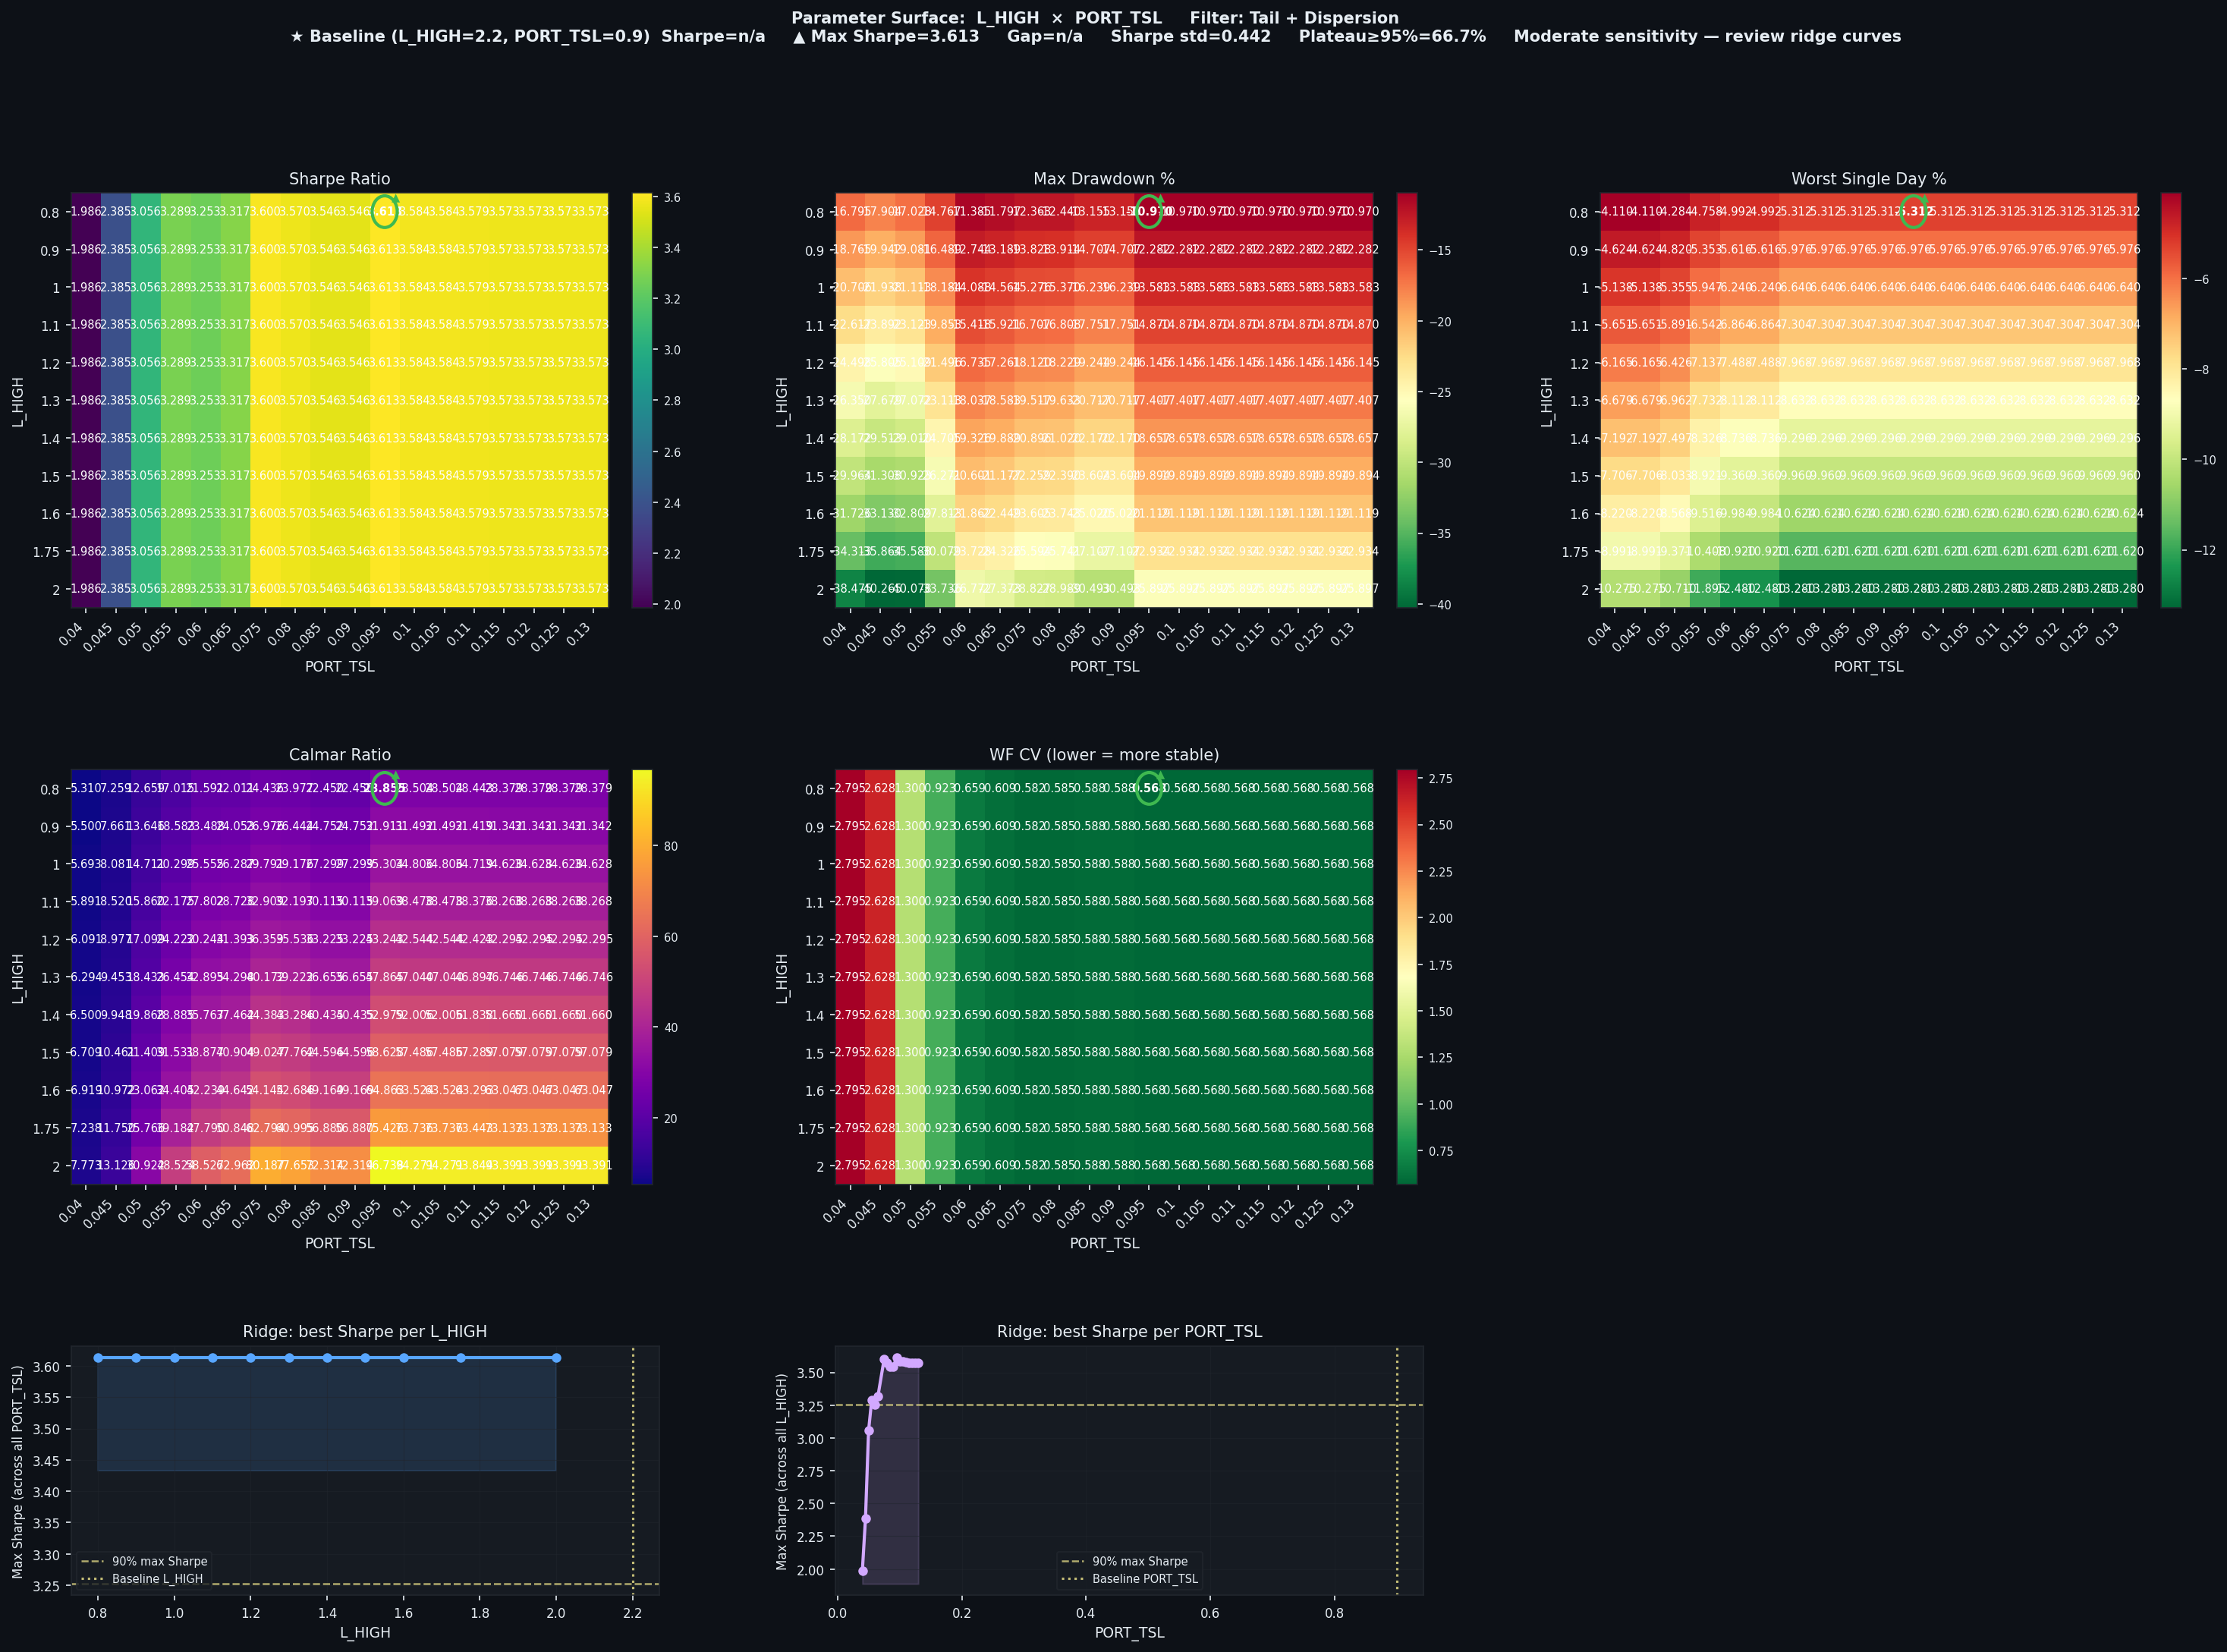

Source data for this figure (header and first rows):
L_HIGH, PORT_TSL, Sharpe, CAGR%, MaxDD%, Worst1D%, Calmar, WF_CV, baseline
0.8, 0.04, 1.986, 89.18, -16.8, -4.11, 5.31, 2.795, False
0.8, 0.045, 2.385, 130, -17.9, -4.11, 7.259, 2.628, False
0.8, 0.05, 3.056, 215.6, -17.03, -4.284, 12.66, 1.3, False
0.8, 0.055, 3.289, 251.2, -14.77, -4.758, 17.02, 0.9229, False
0.8, 0.06, 3.253, 245.8, -11.38, -4.992, 21.59, 0.659, False
0.8, 0.065, 3.317, 259.7, -11.8, -4.992, 22.01, 0.6094, False
0.8, 0.075, 3.6, 302.1, -12.36, -5.312, 24.44, 0.5824, False
0.8, 0.08, 3.57, 298.3, -12.44, -5.312, 23.98, 0.5848, False
0.8, 0.085, 3.546, 295.3, -13.15, -5.312, 22.45, 0.5881, False
0.8, 0.09, 3.546, 295.3, -13.15, -5.312, 22.45, 0.5881, False
0.8, 0.095, 3.613, 316.5, -10.97, -5.312, 28.86, 0.5675, False
0.8, 0.1, 3.584, 312.7, -10.97, -5.312, 28.5, 0.5675, False
0.8, 0.105, 3.584, 312.7, -10.97, -5.312, 28.5, 0.5675, False
0.8, 0.11, 3.579, 312, -10.97, -5.312, 28.44, 0.5675, False
0.8, 0.115, 3.573, 311.3, -10.97, -5.312, 28.38, 0.5675, False
0.8, 0.12, 3.573, 311.3, -10.97, -5.312, 28.38, 0.5675, False
0.8, 0.125, 3.573, 311.3, -10.97, -5.312, 28.38, 0.5675, False
0.8, 0.13, 3.573, 311.3, -10.97, -5.312, 28.38, 0.5675, False
0.9, 0.04, 1.986, 103.2, -18.77, -4.624, 5.5, 2.795, False
0.9, 0.045, 2.385, 152.8, -19.94, -4.624, 7.661, 2.628, False
0.9, 0.05, 3.056, 260.4, -19.08, -4.82, 13.65, 1.3, False
0.9, 0.055, 3.289, 306.4, -16.49, -5.353, 18.58, 0.9229, False
0.9, 0.06, 3.253, 299.3, -12.74, -5.616, 23.49, 0.659, False
0.9, 0.065, 3.317, 317.2, -13.19, -5.616, 24.05, 0.6094, False
0.9, 0.075, 3.6, 373, -13.83, -5.976, 26.98, 0.5824, False
0.9, 0.08, 3.57, 367.9, -13.91, -5.976, 26.44, 0.5848, False
0.9, 0.085, 3.546, 364, -14.71, -5.976, 24.75, 0.5881, False
0.9, 0.09, 3.546, 364, -14.71, -5.976, 24.75, 0.5881, False
0.9, 0.095, 3.613, 391.9, -12.28, -5.976, 31.91, 0.5675, False
0.9, 0.1, 3.584, 386.8, -12.28, -5.976, 31.49, 0.5675, False
0.9, 0.105, 3.584, 386.8, -12.28, -5.976, 31.49, 0.5675, False
0.9, 0.11, 3.579, 385.9, -12.28, -5.976, 31.42, 0.5675, False
0.9, 0.115, 3.573, 385, -12.28, -5.976, 31.34, 0.5675, False
0.9, 0.12, 3.573, 385, -12.28, -5.976, 31.34, 0.5675, False
0.9, 0.125, 3.573, 385, -12.28, -5.976, 31.34, 0.5675, False
0.9, 0.13, 3.573, 385, -12.28, -5.976, 31.34, 0.5675, False
1.0, 0.04, 1.986, 117.9, -20.71, -5.138, 5.693, 2.795, False
1.0, 0.045, 2.385, 177.3, -21.94, -5.138, 8.081, 2.628, False
1.0, 0.05, 3.056, 310.6, -21.11, -5.355, 14.71, 1.3, False
1.0, 0.055, 3.289, 369.1, -18.18, -5.947, 20.3, 0.9229, False
1.0, 0.06, 3.253, 360, -14.09, -6.24, 25.55, 0.659, False
1.0, 0.065, 3.317, 382.8, -14.56, -6.24, 26.29, 0.6094, False
1.0, 0.075, 3.6, 455.1, -15.28, -6.64, 29.79, 0.5824, False
1.0, 0.08, 3.57, 448.4, -15.37, -6.64, 29.18, 0.5848, False
1.0, 0.085, 3.546, 443.3, -16.24, -6.64, 27.3, 0.5881, False
1.0, 0.09, 3.546, 443.3, -16.24, -6.64, 27.3, 0.5881, False
1.0, 0.095, 3.613, 479.5, -13.58, -6.64, 35.3, 0.5675, False
1.0, 0.1, 3.584, 472.8, -13.58, -6.64, 34.81, 0.5675, False
1.0, 0.105, 3.584, 472.8, -13.58, -6.64, 34.81, 0.5675, False
1.0, 0.11, 3.579, 471.6, -13.58, -6.64, 34.72, 0.5675, False
1.0, 0.115, 3.573, 470.3, -13.58, -6.64, 34.63, 0.5675, False
1.0, 0.12, 3.573, 470.3, -13.58, -6.64, 34.63, 0.5675, False
1.0, 0.125, 3.573, 470.3, -13.58, -6.64, 34.63, 0.5675, False
1.0, 0.13, 3.573, 470.3, -13.58, -6.64, 34.63, 0.5675, False
1.1, 0.04, 1.986, 133.2, -22.62, -5.651, 5.891, 2.795, False
1.1, 0.045, 2.385, 203.6, -23.89, -5.651, 8.52, 2.628, False
1.1, 0.05, 3.056, 366.7, -23.12, -5.891, 15.86, 1.3, False
1.1, 0.055, 3.289, 440.2, -19.85, -6.542, 22.18, 0.9229, False
1.1, 0.06, 3.253, 428.7, -15.42, -6.864, 27.8, 0.659, False
1.1, 0.065, 3.317, 457.4, -15.92, -6.864, 28.73, 0.6094, False
... 138 more rows
